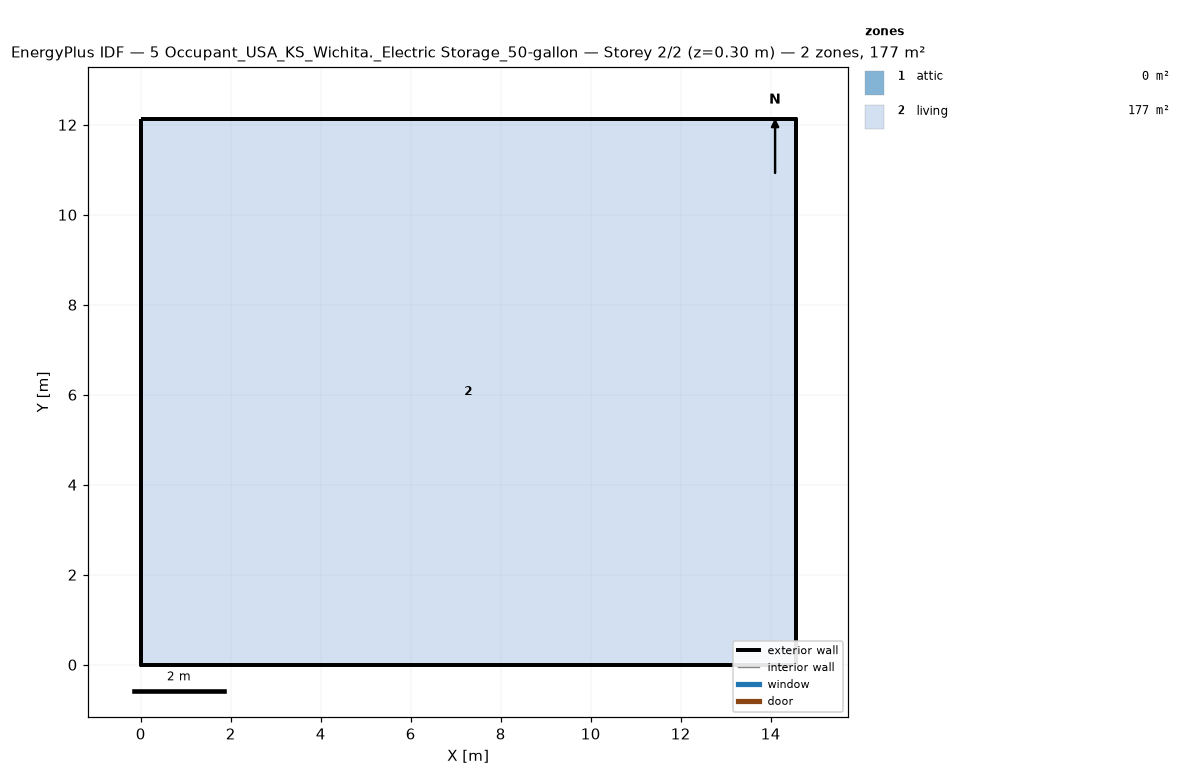
=== STOREY PLAN SPEC (per zone: floor XY polygon, exterior-wall plan segments, windows/doors) ===
zone 1: attic  (0.0 m²)
  exterior wall: (14.55, 0.00) – (14.55, 12.13) – (14.55, 6.06)  [18.2 m]
  exterior wall: (0.00, 12.13) – (0.00, 0.00) – (0.00, 6.06)  [18.2 m]
zone 2: living  (176.5 m²)
  floor: (0.00, 0.00) (0.00, 12.13) (14.55, 12.13) (14.55, 0.00)
  exterior wall: (0.00, 0.00) – (14.55, 0.00)  [14.6 m]
  exterior wall: (14.55, 0.00) – (14.55, 12.13)  [12.1 m]
  exterior wall: (14.55, 12.13) – (0.00, 12.13)  [14.6 m]
  exterior wall: (0.00, 12.13) – (0.00, 0.00)  [12.1 m]

=== DERIVED (storey summary) ===
Building: 5 Occupant_USA_KS_Wichita._Electric Storage_50-gallon
Storey: 2 of 2  (floor level z = 0.30 m)
Storey gross floor area: 176.5 m²
Zones on this storey: 2
  - attic: floor 0.0 m²; exterior wall 36.4 m (24.5 m²); WWR 0.0%
  - living: floor 176.5 m²; exterior wall 53.4 m (146.4 m²); WWR 0.0%
Zone adjacency: (none detected)